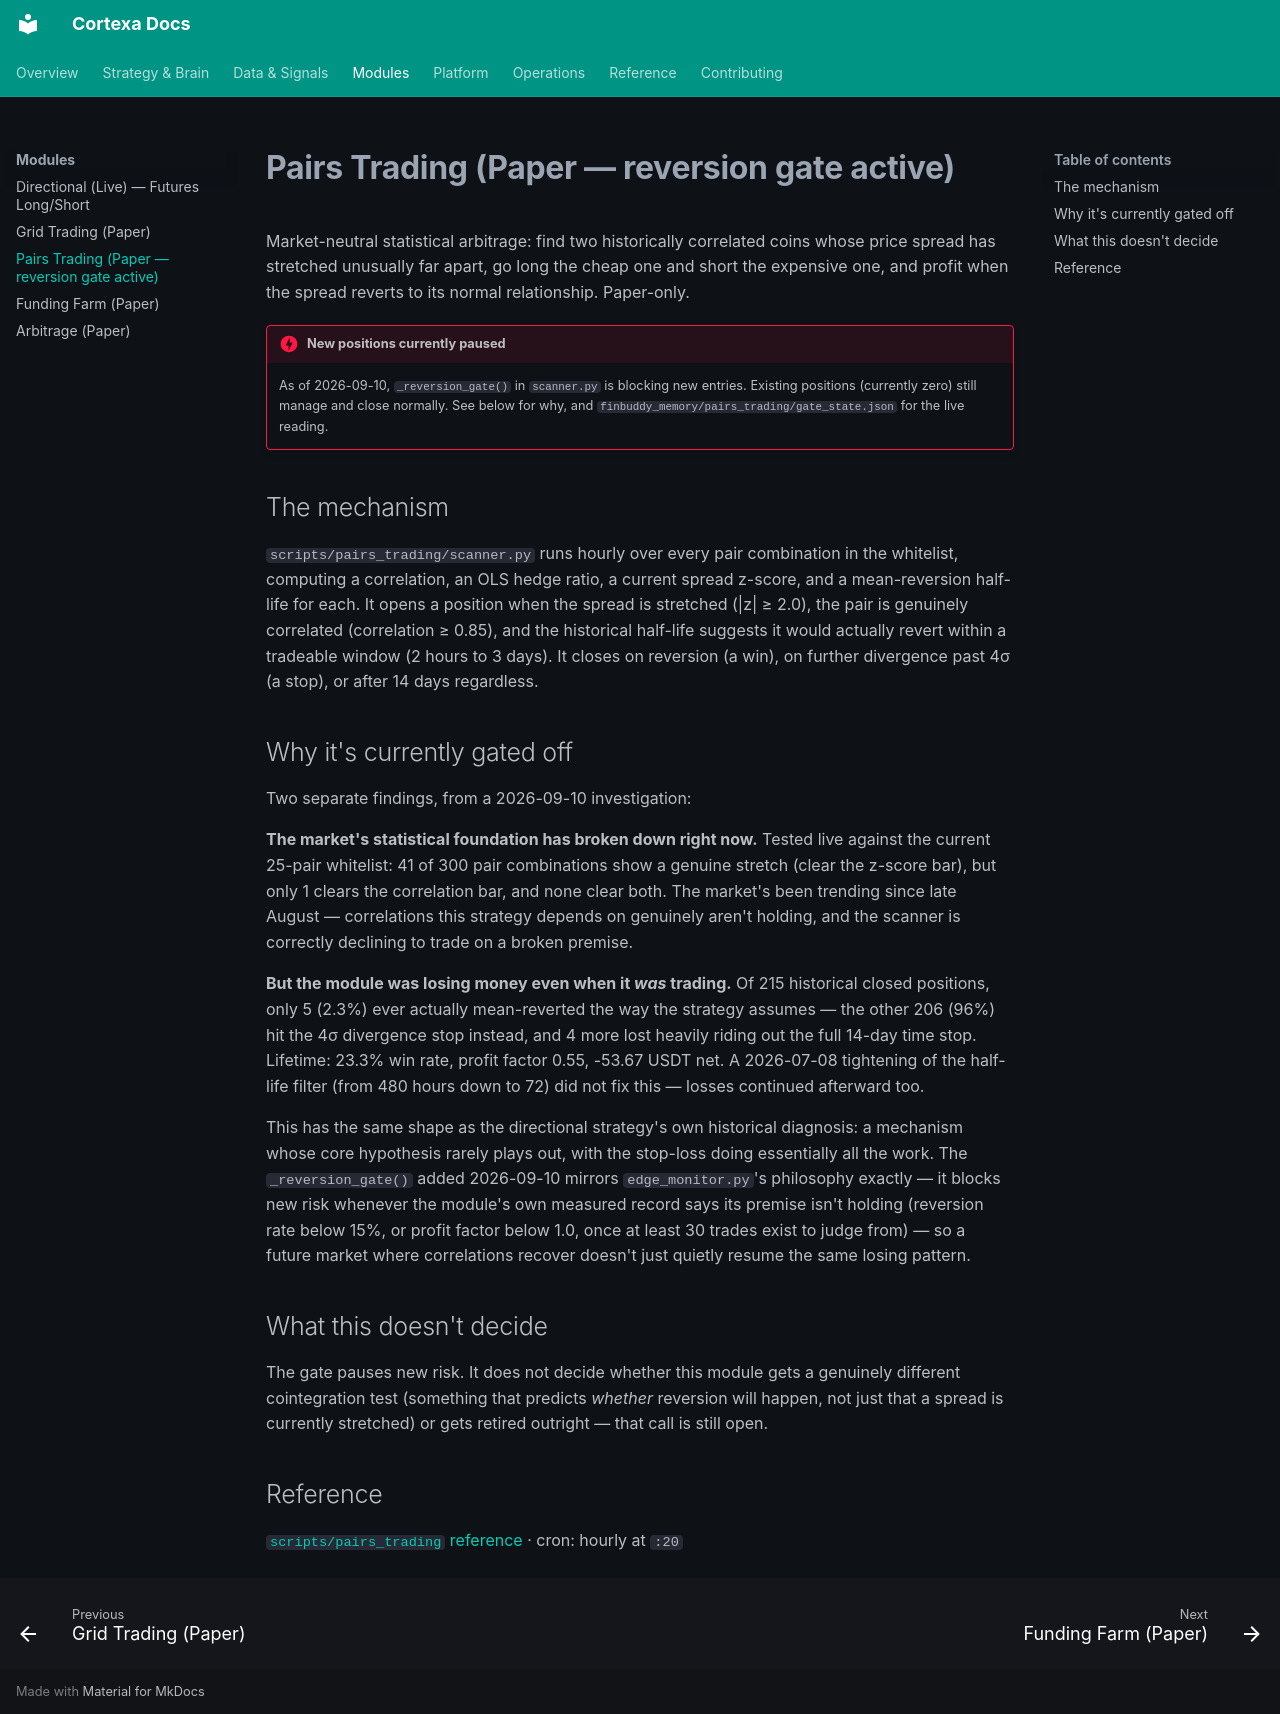

repository: star7gaurv/trading-bot · page: modules/pairs-trading/index.html · generator: mkdocs

# Pairs Trading (Paper — reversion gate active)

Market-neutral statistical arbitrage: find two historically correlated coins whose price spread
has stretched unusually far apart, go long the cheap one and short the expensive one, and profit
when the spread reverts to its normal relationship. Paper-only.

!!! danger "New positions currently paused"
    As of 2026-09-10, `_reversion_gate()` in `scanner.py` is blocking new entries. Existing
    positions (currently zero) still manage and close normally. See below for why, and
    `finbuddy_memory/pairs_trading/gate_state.json` for the live reading.

## The mechanism

`scripts/pairs_trading/scanner.py` runs hourly over every pair combination in the whitelist,
computing a correlation, an OLS hedge ratio, a current spread z-score, and a mean-reversion
half-life for each. It opens a position when the spread is stretched (|z| ≥ 2.0), the pair is
genuinely correlated (correlation ≥ 0.85), and the historical half-life suggests it would actually
revert within a tradeable window (2 hours to 3 days). It closes on reversion (a win), on further
divergence past 4σ (a stop), or after 14 days regardless.

## Why it's currently gated off

Two separate findings, from a 2026-09-10 investigation:

**The market's statistical foundation has broken down right now.** Tested live against the current
25-pair whitelist: 41 of 300 pair combinations show a genuine stretch (clear the z-score bar), but
only 1 clears the correlation bar, and none clear both. The market's been trending since late
August — correlations this strategy depends on genuinely aren't holding, and the scanner is
correctly declining to trade on a broken premise.

**But the module was losing money even when it *was* trading.** Of 215 historical closed
positions, only 5 (2.3%) ever actually mean-reverted the way the strategy assumes — the other 206
(96%) hit the 4σ divergence stop instead, and 4 more lost heavily riding out the full 14-day time
stop. Lifetime: 23.3% win rate, profit factor 0.55, -53.67 USDT net. A 2026-07-08 tightening of
the half-life filter (from 480 hours down to 72) did not fix this — losses continued afterward
too.

This has the same shape as the directional strategy's own historical diagnosis: a mechanism whose
core hypothesis rarely plays out, with the stop-loss doing essentially all the work. The
`_reversion_gate()` added 2026-09-10 mirrors `edge_monitor.py`'s philosophy exactly — it blocks new
risk whenever the module's own measured record says its premise isn't holding (reversion rate
below 15%, or profit factor below 1.0, once at least 30 trades exist to judge from) — so a future
market where correlations recover doesn't just quietly resume the same losing pattern.

## What this doesn't decide

The gate pauses new risk. It does not decide whether this module gets a genuinely different
cointegration test (something that predicts *whether* reversion will happen, not just that a
spread is currently stretched) or gets retired outright — that call is still open.

## Reference

[`scripts/pairs_trading` reference](../reference/scripts/pairs_trading/scanner.md) · cron: hourly at `:20`
